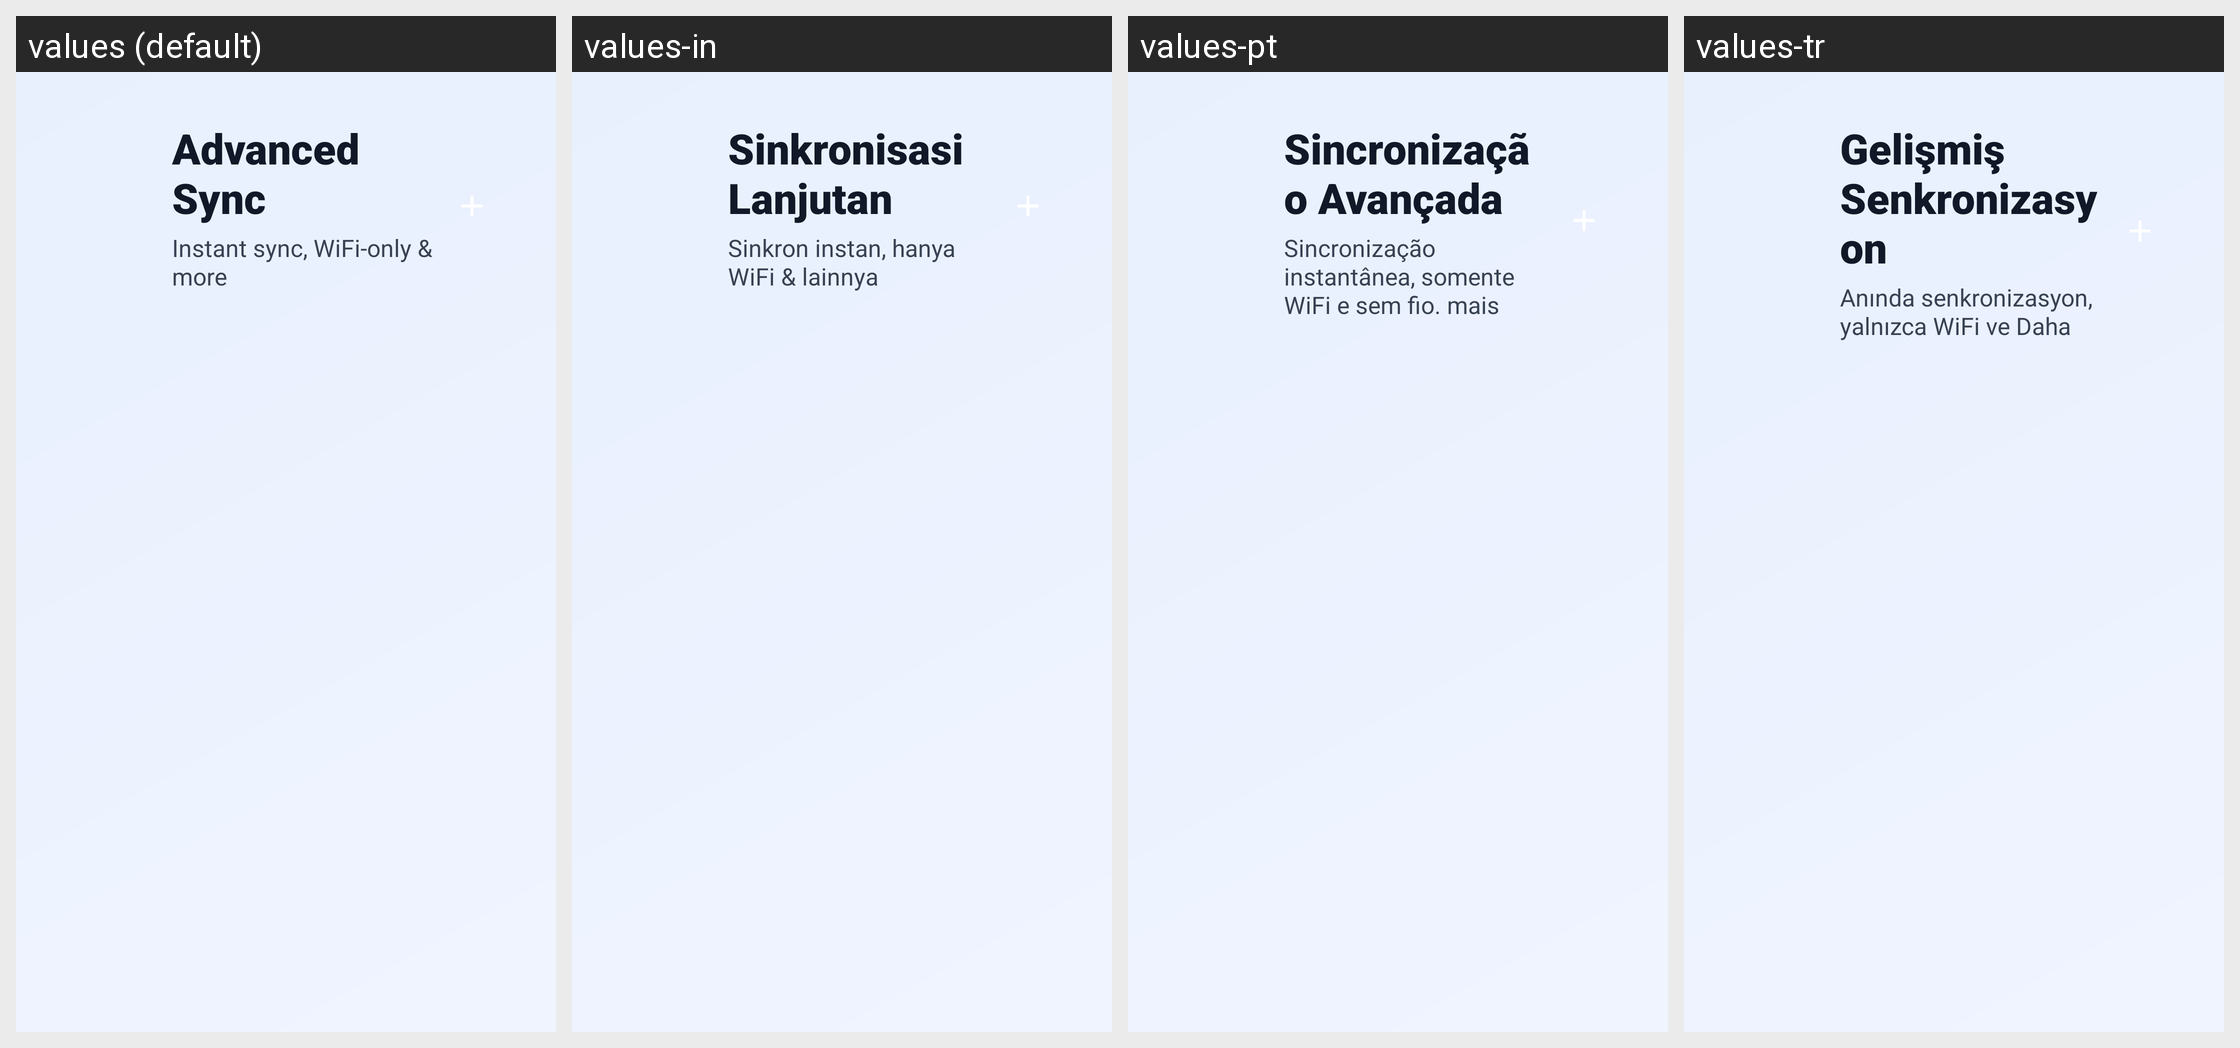

The same Android screen rendered under several of its app's locales, left to right. List the strings drawn on it with the default value and each locale's translation.
Android screen res/layout/activity_advanced_sync_tv.xml rendered under 4 locales, left to right: values (default), values-in, values-pt, values-tr. Device: Nexus 5 (rendered at 1080×1920; each locale shown at half size, 540×960, under a caption strip naming it); theme Theme.UltimateFileManager.
Other locales in the repository, not shown: values-ar, values-de, values-es, values-fr, values-hi, values-id, values-it, values-ja, values-ko, values-nl, values-ru, values-sv, values-uk, values-zh.
Strings drawn on this screen, with the default value and each locale's value (text and hints the layout hard-codes, and strings that could not be matched under every locale, appear in the picture but are not listed):

advanced_sync_title
  values: Advanced Sync
  values-in: Sinkronisasi Lanjutan
  values-pt: Sincronização Avançada
  values-tr: Gelişmiş Senkronizasyon

advanced_sync_subtitle
  values: Instant sync, WiFi-only & more
  values-in: Sinkron instan, hanya WiFi & lainnya
  values-pt: Sincronização instantânea, somente WiFi e sem fio. mais
  values-tr: Anında senkronizasyon, yalnızca WiFi ve Daha
